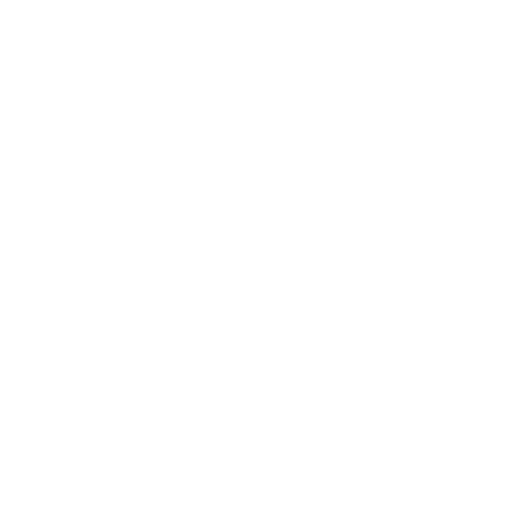
t = 0.00 s
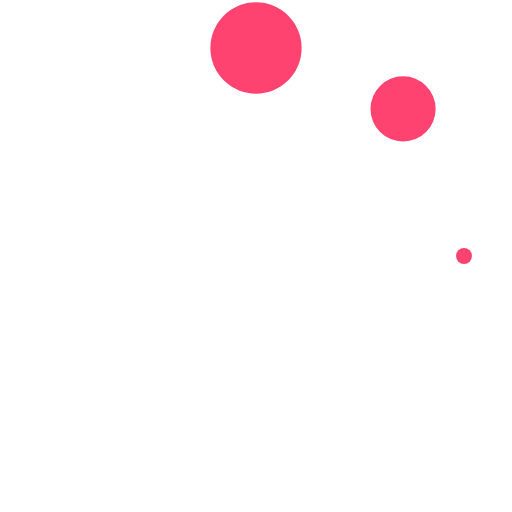
t = 0.29 s
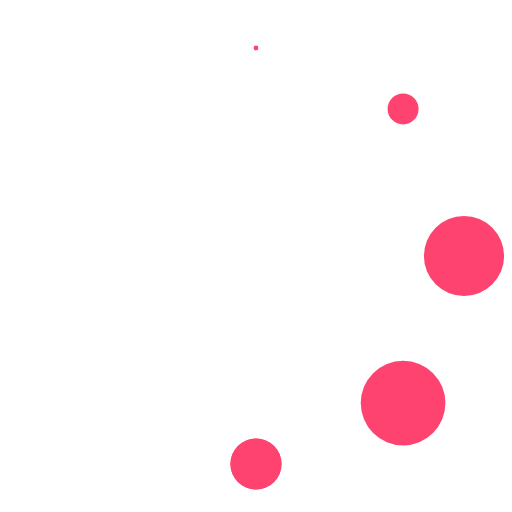
t = 0.63 s
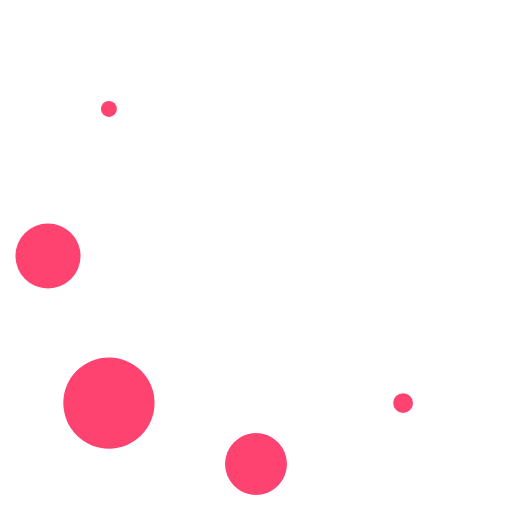
t = 0.92 s
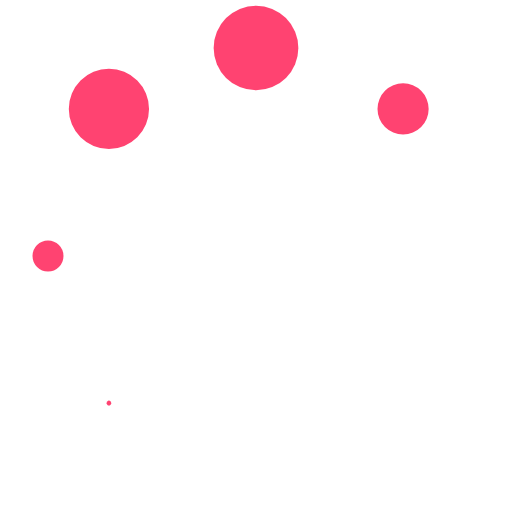
t = 1.25 s
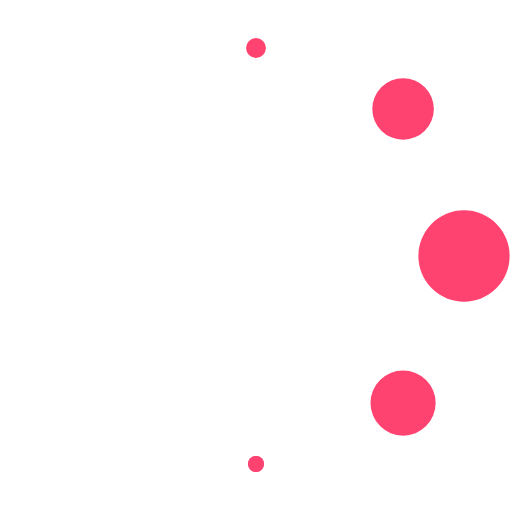
t = 1.54 s

The animated SVG that drew these frames (rendered in a browser with its animation timeline set to each time). Animation: 9 SMIL elements (animate=9); one cycle of 1.88 s, repeats indefinitely.

<svg xmlns="http://www.w3.org/2000/svg" viewBox="0 0 32 32" width="64" height="64" fill="#ff4371">
  <circle cx="16" cy="3" r="0">
    <animate attributeName="r" values="0;3;0;0" dur="1s" repeatCount="indefinite" begin="0" keySplines="0.2 0.2 0.4 0.8;0.2 0.2 0.4 0.8;0.2 0.2 0.4 0.8" calcMode="spline" />
  </circle>
  <circle transform="rotate(45 16 16)" cx="16" cy="3" r="0">
    <animate attributeName="r" values="0;3;0;0" dur="1s" repeatCount="indefinite" begin="0.125s" keySplines="0.2 0.2 0.4 0.8;0.2 0.2 0.4 0.8;0.2 0.2 0.4 0.8" calcMode="spline" />
  </circle>
  <circle transform="rotate(90 16 16)" cx="16" cy="3" r="0">
    <animate attributeName="r" values="0;3;0;0" dur="1s" repeatCount="indefinite" begin="0.25s" keySplines="0.2 0.2 0.4 0.8;0.2 0.2 0.4 0.8;0.2 0.2 0.4 0.8" calcMode="spline" />
  </circle>
  <circle transform="rotate(135 16 16)" cx="16" cy="3" r="0">
    <animate attributeName="r" values="0;3;0;0" dur="1s" repeatCount="indefinite" begin="0.375s" keySplines="0.2 0.2 0.4 0.8;0.2 0.2 0.4 0.8;0.2 0.2 0.4 0.8" calcMode="spline" />
  </circle>
  <circle transform="rotate(180 16 16)" cx="16" cy="3" r="0">
    <animate attributeName="r" values="0;3;0;0" dur="1s" repeatCount="indefinite" begin="0.5s" keySplines="0.2 0.2 0.4 0.8;0.2 0.2 0.4 0.8;0.2 0.2 0.4 0.8" calcMode="spline" />
  </circle>
  <circle transform="rotate(225 16 16)" cx="16" cy="3" r="0">
    <animate attributeName="r" values="0;3;0;0" dur="1s" repeatCount="indefinite" begin="0.625s" keySplines="0.2 0.2 0.4 0.8;0.2 0.2 0.4 0.8;0.2 0.2 0.4 0.8" calcMode="spline" />
  </circle>
  <circle transform="rotate(270 16 16)" cx="16" cy="3" r="0">
    <animate attributeName="r" values="0;3;0;0" dur="1s" repeatCount="indefinite" begin="0.75s" keySplines="0.2 0.2 0.4 0.8;0.2 0.2 0.4 0.8;0.2 0.2 0.4 0.8" calcMode="spline" />
  </circle>
  <circle transform="rotate(315 16 16)" cx="16" cy="3" r="0">
    <animate attributeName="r" values="0;3;0;0" dur="1s" repeatCount="indefinite" begin="0.875s" keySplines="0.2 0.2 0.4 0.8;0.2 0.2 0.4 0.8;0.2 0.2 0.4 0.8" calcMode="spline" />
  </circle>
  <circle transform="rotate(180 16 16)" cx="16" cy="3" r="0">
    <animate attributeName="r" values="0;3;0;0" dur="1s" repeatCount="indefinite" begin="0.5s" keySplines="0.2 0.2 0.4 0.8;0.2 0.2 0.4 0.8;0.2 0.2 0.4 0.8" calcMode="spline" />
  </circle>
</svg>
